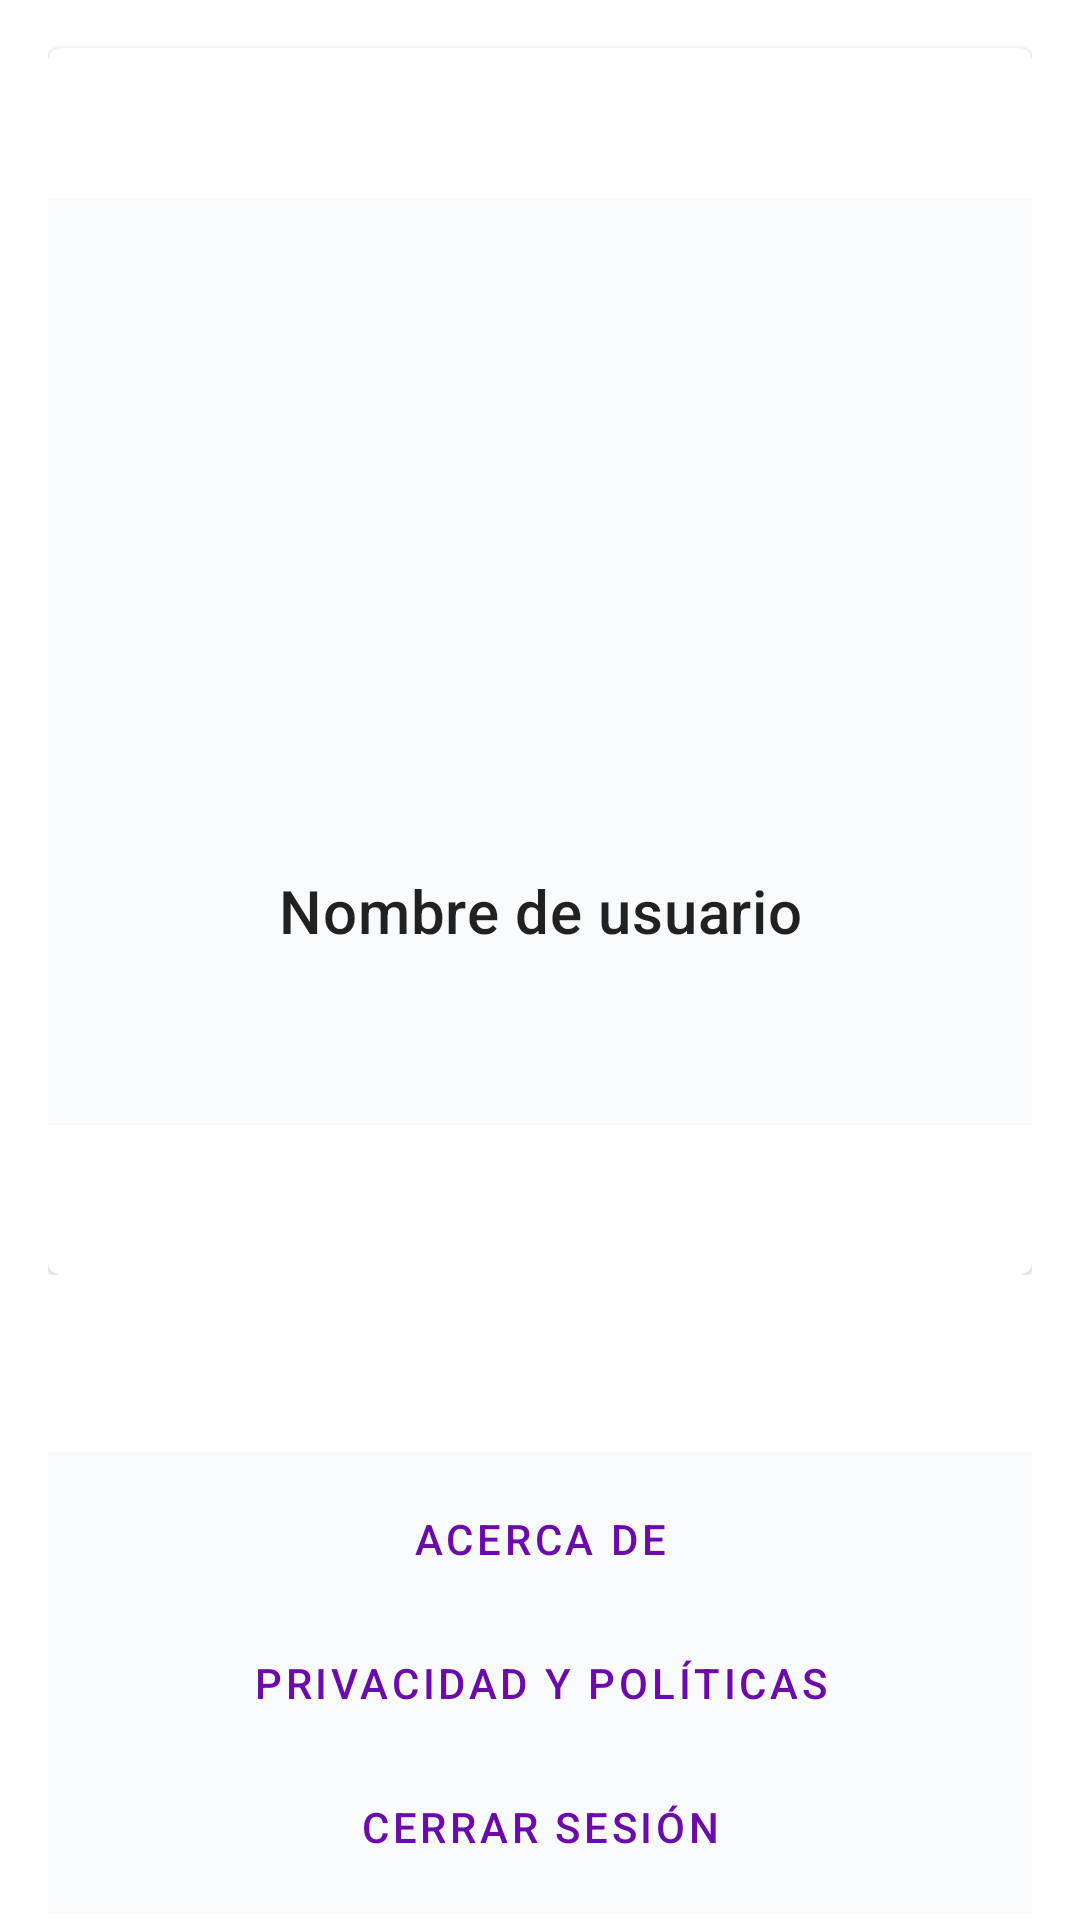

Android layout source for this screen:
<!-- AndroidManifest.xml: application theme Theme.EsteticaCaninaAdmin -->
<!-- res/layout/fragment_perfil.xml -->
<?xml version="1.0" encoding="utf-8"?>
<RelativeLayout xmlns:android="http://schemas.android.com/apk/res/android"
    xmlns:tools="http://schemas.android.com/tools"
    android:layout_width="match_parent"
    android:layout_height="match_parent"
    xmlns:app="http://schemas.android.com/apk/res-auto"
    tools:context=".PerfilFragment">

    
    <ScrollView
        android:layout_width="match_parent"
        android:layout_height="wrap_content"
        android:paddingHorizontal="16dp">

        <RelativeLayout
            android:layout_width="match_parent"
            android:layout_height="wrap_content">

            <com.google.android.material.card.MaterialCardView
                android:id="@+id/card"
                android:layout_width="match_parent"
                android:layout_height="wrap_content"
                android:layout_marginTop="16dp">

                <RelativeLayout
                    android:id="@+id/linearLayoutCardContent"
                    android:layout_width="match_parent"
                    android:layout_height="wrap_content"
                    app:background="@color/whiterect"
                    android:orientation="vertical">

                    <LinearLayout
                        android:id="@+id/contenedor"
                        android:layout_width="match_parent"
                        android:layout_height="wrap_content"
                        android:layout_marginVertical="50dp"
                        android:background="@color/whiterect"
                        android:orientation="vertical"
                        android:padding="50dp">

                        <ImageView
                            android:id="@+id/imageView"
                            android:layout_width="150dp"
                            android:layout_height="150dp"
                            android:layout_gravity="center"
                            android:layout_margin="8dp"
                            android:adjustViewBounds="true"
                            android:src="@drawable/person_icon" />

                        <LinearLayout
                            android:layout_width="match_parent"
                            android:layout_height="wrap_content"
                            android:orientation="vertical"
                            android:padding="8dp">

                            <TextView
                                android:id="@+id/txtnomusu"
                                android:layout_width="wrap_content"
                                android:layout_height="wrap_content"
                                android:layout_gravity="center"
                                android:gravity="center"
                                android:text="Nombre de usuario"
                                android:textAppearance="?attr/textAppearanceHeadline6"
                                android:textSize="20dp" />

                        </LinearLayout>

                    </LinearLayout>

                </RelativeLayout>

            </com.google.android.material.card.MaterialCardView>
        </RelativeLayout>

    </ScrollView>

    <LinearLayout
        android:layout_width="match_parent"
        android:layout_height="wrap_content"
        android:layout_alignParentBottom="true"
        android:layout_marginHorizontal="16dp"
        android:layout_marginBottom="2dp"
        android:background="@color/whiterect"
        android:gravity="bottom"
        android:orientation="vertical"
        android:padding="5dp">

        <Button
            android:id="@+id/btnacerde"
            style="?attr/materialButtonOutlinedStyle"
            android:layout_width="match_parent"
            android:layout_height="wrap_content"
            android:layout_marginHorizontal="5dp"
            android:text="Acerca de"
            android:textColor="@color/morado"
            android:textSize="14dp"
            app:cornerRadius="24dp"
            app:strokeColor="@color/morado" />

        <Button
            android:id="@+id/btnpripoli"
            style="?attr/materialButtonOutlinedStyle"
            android:layout_width="match_parent"
            android:layout_height="wrap_content"
            android:layout_marginHorizontal="5dp"
            android:text="Privacidad y políticas"
            android:textColor="@color/morado"
            android:textSize="14dp"
            app:cornerRadius="24dp"
            app:strokeColor="@color/morado" />

        <Button
            android:id="@+id/btncerrarsesion"
            style="?attr/materialButtonOutlinedStyle"
            android:layout_width="match_parent"
            android:layout_height="wrap_content"
            android:layout_marginHorizontal="5dp"
            android:text="Cerrar sesión"
            android:textColor="@color/morado"
            android:textSize="14dp"
            app:cornerRadius="24dp"
            app:strokeColor="@color/morado" />
    </LinearLayout>

</RelativeLayout>
<!-- resources referenced by this layout -->
<resources>
  <color name="morado">#6B0BAB</color>
  <color name="whiterect">#F9FAFB</color>
  <style name="Theme.EsteticaCaninaAdmin" parent="Theme.MaterialComponents.DayNight.NoActionBar">
          
          <item name="colorPrimary">@color/purple_500</item>
          <item name="colorPrimaryVariant">@color/purple_700</item>
          <item name="colorOnPrimary">@color/white</item>
          
          <item name="colorSecondary">@color/teal_200</item>
          <item name="colorSecondaryVariant">@color/teal_700</item>
          <item name="colorOnSecondary">@color/black</item>
          
          <item name="android:statusBarColor">?attr/colorPrimaryVariant</item>
          
  
      </style>
  <color name="purple_500">#FF6200EE</color>
  <color name="purple_700">#FF3700B3</color>
  <color name="white">#FFFFFFFF</color>
  <color name="teal_200">#FF03DAC5</color>
  <color name="teal_700">#FF018786</color>
  <color name="black">#FF000000</color>
</resources>
